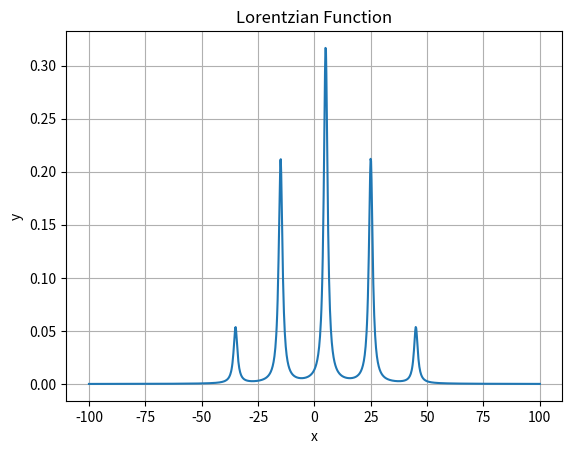

Reproduce this figure in Python.
import numpy as np

def pascal(x):
    triangle = []
    for i in range(x):
        row = [1]
        if i > 0:
            prev_row = triangle[-1]
            for j in range(len(prev_row) - 1):
                row.append(prev_row[j] + prev_row[j + 1])
            row.append(1)
        triangle.append(row)
    return triangle[-1]

def lorentzian(x, mean, variance):
    return 1 / (np.pi * variance * (1 + ((x - mean) / variance) ** 2))

def multiplet(x, mult, mean, sigma, spacing, type='lorentz'):
    triangle = pascal(mult)
    t_max = max(triangle)
    triangle = [t/t_max for t in triangle]
    y = np.zeros(len(x),dtype=float)
    if type == 'lorentz':
        if len(triangle)%2 == 0:
            space = -1*len(triangle)/2*spacing+spacing/2
        else:
            space = -1*(len(triangle)-1)/2*spacing


        for i,size in enumerate(triangle):
            y += lorentzian(x, mean+space, sigma)*size
            space +=  spacing
    return y
if __name__ == "__main__":
    import matplotlib.pyplot as plt
    x = np.linspace(-100,100,1000)
    Y = multiplet(x,5, 5, 1, 20)

    plt.plot(x, Y)
    plt.title('Lorentzian Function')
    plt.xlabel('x')
    plt.ylabel('y')
    plt.grid(True)
    plt.show()